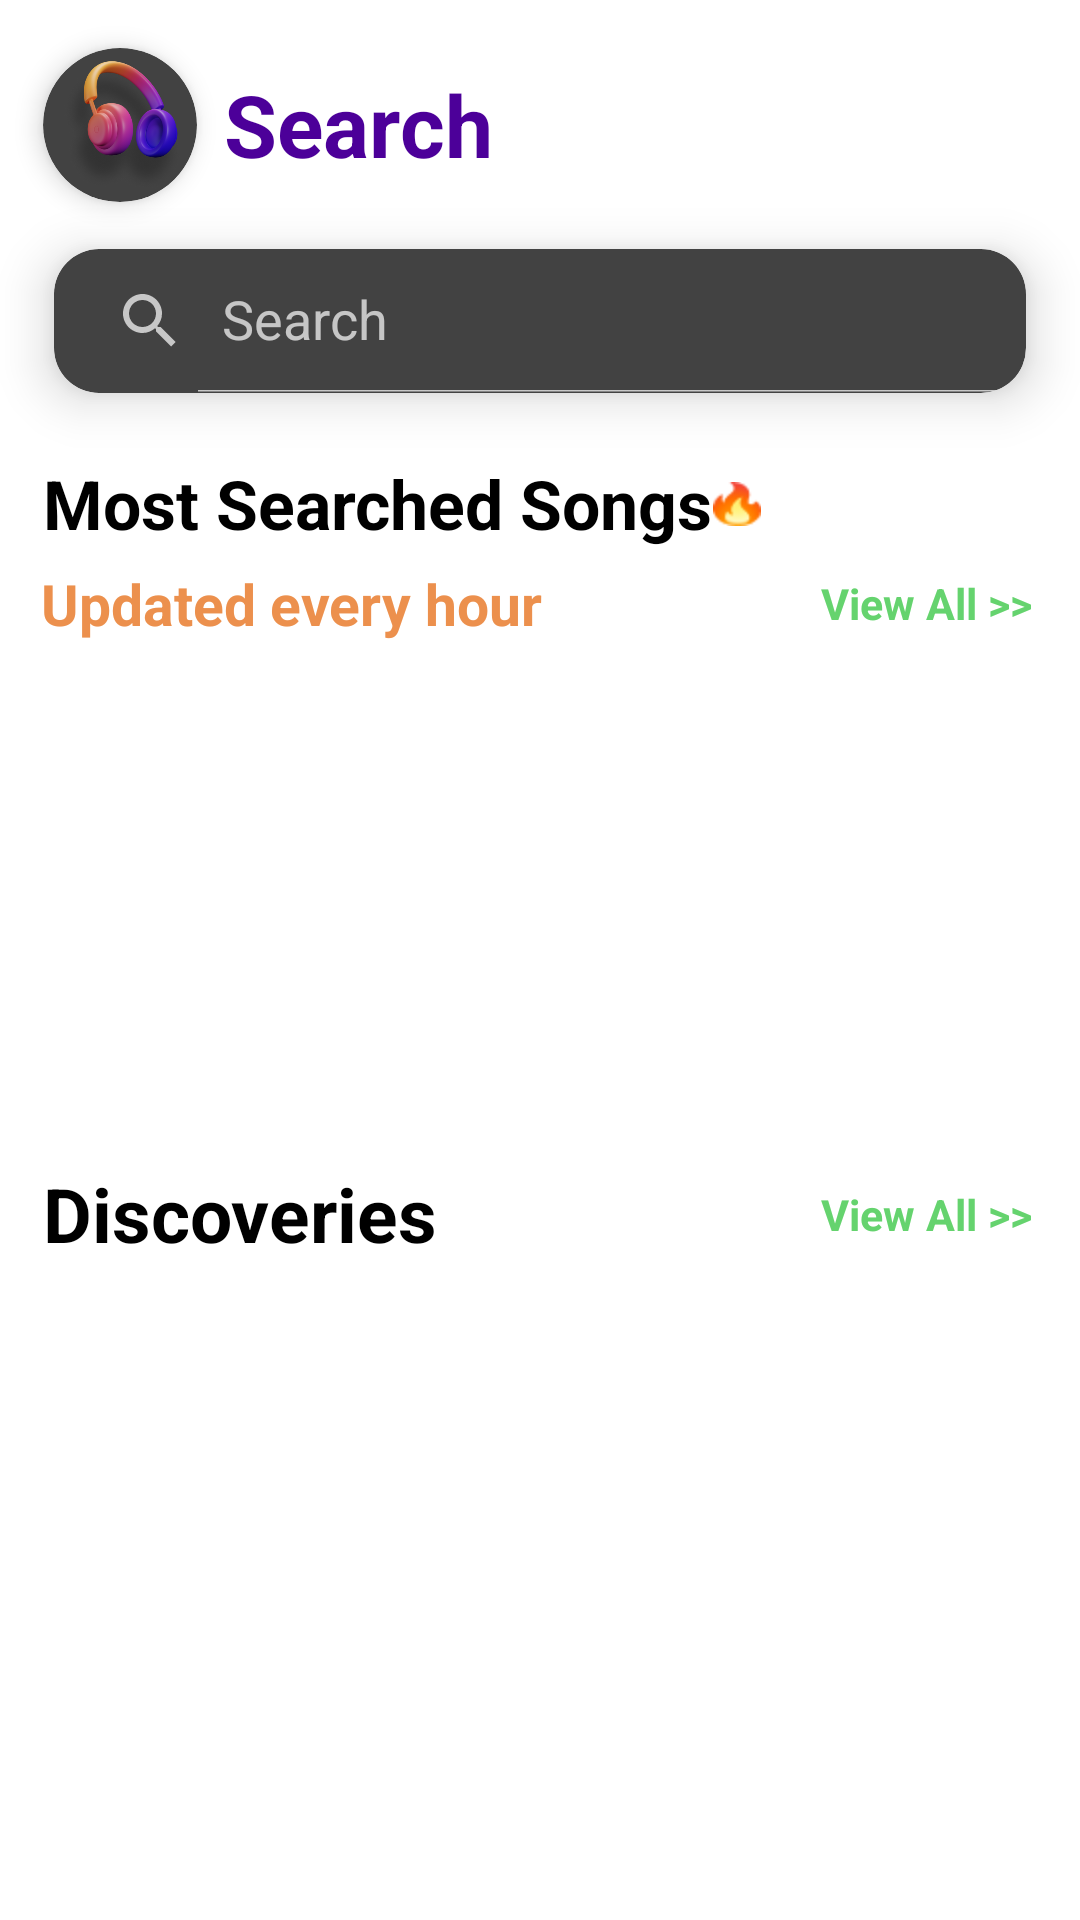

The Android layout XML behind this screen, and the referenced resources:
<!-- AndroidManifest.xml: application theme Theme.NCast -->
<!-- res/layout/fragment_search.xml -->
<?xml version="1.0" encoding="utf-8"?>
<androidx.constraintlayout.widget.ConstraintLayout xmlns:android="http://schemas.android.com/apk/res/android"
    xmlns:app="http://schemas.android.com/apk/res-auto"
    xmlns:tools="http://schemas.android.com/tools"
    android:layout_width="match_parent"
    android:layout_height="match_parent"
    android:background="@color/white"
    tools:context=".ui.mainApp.search.SearchFragment">

    <androidx.constraintlayout.widget.Guideline
        android:id="@+id/guideline1"
        android:layout_width="wrap_content"
        android:layout_height="wrap_content"
        android:orientation="vertical"
        app:layout_constraintGuide_percent="0.04" />

    <androidx.constraintlayout.widget.Guideline
        android:id="@+id/guideline2"
        android:layout_width="wrap_content"
        android:layout_height="wrap_content"
        android:orientation="vertical"
        app:layout_constraintGuide_percent="0.96" />

    <androidx.constraintlayout.widget.Guideline
        android:id="@+id/guideline3"
        android:layout_width="wrap_content"
        android:layout_height="wrap_content"
        android:orientation="horizontal"
        app:layout_constraintGuide_percent="0.025"  />

    <androidx.cardview.widget.CardView
        android:id="@+id/image_layout"
        android:layout_width="0dp"
        android:layout_height="0dp"
        app:layout_constraintDimensionRatio="1:1"
        app:layout_constraintHeight_percent="0.08"
        app:layout_constraintEnd_toEndOf="parent"
        app:layout_constraintHorizontal_bias="0"
        app:layout_constraintStart_toStartOf="@id/guideline1"
        app:layout_constraintTop_toTopOf="@id/guideline3"
        app:layout_constraintVertical_bias="0"
        app:cardCornerRadius="100sp"
        app:cardElevation="5sp">

        <ImageView
            android:id="@+id/avt"
            android:layout_width="match_parent"
            android:layout_height="match_parent"
            android:background="@drawable/custom_circle_shape"
            android:scaleType="centerCrop"
            android:src="@drawable/icon_app"
            />
    </androidx.cardview.widget.CardView>

    <TextView
        android:id="@+id/text_search"
        android:layout_width="0dp"
        android:layout_height="0dp"
        android:autoSizeMaxTextSize="35sp"
        android:autoSizeMinTextSize="20sp"
        android:autoSizeTextType="uniform"
        android:text="@string/search"
        android:textColor="@color/main"
        android:textStyle="bold"
        app:layout_constraintBottom_toBottomOf="@id/image_layout"
        app:layout_constraintHeight_percent="0.06"
        app:layout_constraintHorizontal_bias="0.15"
        app:layout_constraintStart_toEndOf="@id/image_layout"
        app:layout_constraintEnd_toEndOf="parent"
        app:layout_constraintTop_toTopOf="@id/image_layout"
        app:layout_constraintVertical_bias="0.5"
        app:layout_constraintWidth_percent="0.65"
        />

    <androidx.cardview.widget.CardView
        android:id="@+id/search"
        android:layout_width="0dp"
        android:layout_height="0dp"
        app:cardCornerRadius="15dp"
        app:cardElevation="10dp"
        app:layout_constraintBottom_toBottomOf="parent"
        app:layout_constraintEnd_toEndOf="@id/guideline2"
        app:layout_constraintHeight_percent="0.075"
        app:layout_constraintStart_toStartOf="@id/guideline1"
        app:layout_constraintTop_toTopOf="parent"
        app:layout_constraintVertical_bias="0.14"
        app:layout_constraintWidth_percent="0.9">>

        <androidx.appcompat.widget.SearchView
            android:id="@+id/search_view"
            android:layout_width="match_parent"
            android:layout_height="match_parent"
            app:iconifiedByDefault="false"
            app:queryHint="Search" />

    </androidx.cardview.widget.CardView>

    <TextView
        android:id="@+id/text_mss"
        android:layout_width="0dp"
        android:layout_height="0dp"
        android:autoSizeMaxTextSize="25sp"
        android:autoSizeMinTextSize="20sp"
        android:autoSizeTextType="uniform"
        android:text="@string/most_searched_songs"
        android:textColor="@color/black"
        android:textStyle="bold"
        app:layout_constraintBottom_toBottomOf="parent"
        app:layout_constraintEnd_toEndOf="parent"
        app:layout_constraintHeight_percent="0.05"
        app:layout_constraintHorizontal_bias="0"
        app:layout_constraintStart_toStartOf="@id/guideline1"
        app:layout_constraintTop_toTopOf="parent"
        app:layout_constraintVertical_bias="0.25"
        app:layout_constraintWidth_percent="0.62"
        android:gravity="center_vertical"/>

    <ImageView
        android:id="@+id/imageView2"
        android:layout_width="0dp"
        android:layout_height="0dp"
        android:src="@drawable/fire"
        app:layout_constraintBottom_toBottomOf="@id/text_mss"
        app:layout_constraintDimensionRatio="1:1"
        app:layout_constraintHeight_percent="0.025"
        app:layout_constraintStart_toEndOf="@id/text_mss"
        app:layout_constraintTop_toTopOf="@id/text_mss"
        app:layout_constraintVertical_bias="0.5"
        android:gravity="center_vertical"
        />

    <TextView
        android:id="@+id/text_update_every_hour"
        android:layout_width="0dp"
        android:layout_height="0dp"
        android:gravity="center|start"
        android:autoSizeMaxTextSize="20sp"
        android:autoSizeMinTextSize="15sp"
        android:autoSizeTextType="uniform"
        android:text="@string/updated_every_hour"
        android:textColor="@color/orange"
        android:textStyle="bold"
        app:layout_constraintBottom_toBottomOf="parent"
        app:layout_constraintEnd_toEndOf="parent"
        app:layout_constraintHeight_percent="0.04"
        app:layout_constraintHorizontal_bias="0.1"
        app:layout_constraintStart_toStartOf="parent"
        app:layout_constraintTop_toBottomOf="@id/text_mss"
        app:layout_constraintVertical_bias="0.01"
        app:layout_constraintWidth_percent="0.62" />

    <TextView
        android:id="@+id/update_every_more"
        android:layout_width="0dp"
        android:layout_height="0dp"
        android:text="@string/view_all"
        android:textColor="@color/green"
        android:autoSizeMaxTextSize="15sp"
        android:autoSizeMinTextSize="5sp"
        android:autoSizeTextType="uniform"
        android:textStyle="bold"
        app:layout_constraintHorizontal_bias="1"
        app:layout_constraintBottom_toBottomOf="@id/text_update_every_hour"
        app:layout_constraintEnd_toEndOf="@id/guideline2"
        app:layout_constraintStart_toStartOf="parent"
        app:layout_constraintWidth_percent="0.2"
        app:layout_constraintTop_toTopOf="@id/text_update_every_hour"
        app:layout_constraintVertical_bias="0.5"
        android:gravity="center_vertical" />

    <androidx.recyclerview.widget.RecyclerView
        android:id="@+id/recycler_update_every_hour"
        android:layout_width="0dp"
        android:layout_height="0dp"
        app:layout_constraintBottom_toTopOf="@id/text_discoveries"
        app:layout_constraintEnd_toEndOf="@id/guideline2"
        app:layout_constraintStart_toStartOf="@id/guideline1"
        app:layout_constraintTop_toBottomOf="@id/text_update_every_hour"
        tools:listitem="@layout/item_music_search" />


    <TextView
        android:id="@+id/text_discoveries"
        android:layout_width="0dp"
        android:layout_height="0dp"
        android:autoSizeMaxTextSize="25sp"
        android:autoSizeMinTextSize="20sp"
        android:autoSizeTextType="uniform"
        android:text="@string/discoveries"
        android:textColor="@color/black"
        android:textStyle="bold"
        app:layout_constraintBottom_toBottomOf="parent"
        app:layout_constraintEnd_toEndOf="parent"
        app:layout_constraintHeight_percent="0.055"
        app:layout_constraintHorizontal_bias="0"
        app:layout_constraintStart_toStartOf="@id/guideline1"
        app:layout_constraintTop_toTopOf="parent"
        app:layout_constraintVertical_bias="0.64"
        app:layout_constraintWidth_percent="0.62"
        android:gravity="center_vertical"/>

    <TextView
        android:id="@+id/discoveries_more"
        android:layout_width="0dp"
        android:layout_height="0dp"
        android:text="@string/view_all"
        android:textColor="@color/green"
        android:autoSizeMaxTextSize="15sp"
        android:autoSizeMinTextSize="5sp"
        android:autoSizeTextType="uniform"
        android:textStyle="bold"
        app:layout_constraintHorizontal_bias="1"
        app:layout_constraintBottom_toBottomOf="@id/text_discoveries"
        app:layout_constraintEnd_toEndOf="@id/guideline2"
        app:layout_constraintStart_toStartOf="parent"
        app:layout_constraintWidth_percent="0.2"
        app:layout_constraintTop_toTopOf="@id/text_discoveries"
        app:layout_constraintVertical_bias="0.5"
        android:gravity="center_vertical" />

    <androidx.recyclerview.widget.RecyclerView
        android:id="@+id/recycler_discoveries"
        android:layout_width="0dp"
        android:layout_height="0dp"
        app:layout_constraintBottom_toBottomOf="parent"
        app:layout_constraintEnd_toEndOf="@id/guideline2"
        app:layout_constraintStart_toStartOf="@id/guideline1"
        app:layout_constraintTop_toBottomOf="@id/text_discoveries"
        tools:listitem="@layout/item_discoveries_search" />


</androidx.constraintlayout.widget.ConstraintLayout>
<!-- res/layout/item_music_search.xml (included above) -->
<androidx.cardview.widget.CardView xmlns:android="http://schemas.android.com/apk/res/android"
    xmlns:app="http://schemas.android.com/apk/res-auto"
    xmlns:tools="http://schemas.android.com/tools"
    android:layout_width="match_parent"
    android:layout_height="wrap_content"
    android:layout_margin="6dp"
    android:backgroundTint="@android:color/transparent"
    app:cardCornerRadius="16dp"
    app:cardElevation="6dp"
    app:cardUseCompatPadding="true">

    <androidx.constraintlayout.widget.ConstraintLayout
        android:layout_width="match_parent"
        android:layout_height="wrap_content"
        android:background="@android:color/white">

        <androidx.cardview.widget.CardView
            android:id="@+id/item_image_card"
            android:layout_width="0dp"
            android:layout_height="0dp"
            app:cardCornerRadius="16dp"
            app:cardElevation="0dp"
            app:layout_constraintBottom_toBottomOf="parent"
            app:layout_constraintDimensionRatio="1:1"
            app:layout_constraintStart_toStartOf="parent"
            app:layout_constraintTop_toTopOf="parent"
            app:layout_constraintWidth_percent="0.3">

            <ImageView
                android:id="@+id/item_image"
                android:layout_width="match_parent"
                android:layout_height="match_parent"
                android:contentDescription="Image"
                android:scaleType="centerCrop"
                android:src="@drawable/trend_song" />

        </androidx.cardview.widget.CardView>

        <TextView
            android:id="@+id/item_title"
            android:layout_width="0dp"
            android:layout_height="0dp"
            android:layout_marginStart="16dp"
            android:autoSizeMaxTextSize="25sp"
            android:autoSizeMinTextSize="15sp"
            android:autoSizeTextType="uniform"
            android:gravity="center_vertical"
            android:text="For the road"
            android:textColor="@android:color/black"
            android:textStyle="bold"
            app:layout_constraintBottom_toBottomOf="parent"
            app:layout_constraintEnd_toEndOf="parent"
            app:layout_constraintHeight_percent="0.3"
            app:layout_constraintStart_toEndOf="@id/item_image_card"
            app:layout_constraintTop_toTopOf="parent"
            app:layout_constraintWidth_percent="0.7"
            app:layout_constraintVertical_bias="0.4"/>

        <TextView
            android:id="@+id/item_author_name"
            android:layout_width="0dp"
            android:layout_height="0dp"
            android:layout_marginStart="16dp"
            android:autoSizeMaxTextSize="20sp"
            android:autoSizeMinTextSize="10sp"
            android:autoSizeTextType="uniform"
            android:gravity="center_vertical"
            android:text="Davido"
            android:textColor="@android:color/black"
            android:textStyle="bold"
            app:layout_constraintBottom_toBottomOf="parent"
            app:layout_constraintEnd_toEndOf="parent"
            app:layout_constraintHeight_percent="0.2"
            app:layout_constraintStart_toEndOf="@id/item_image_card"
            app:layout_constraintTop_toTopOf="parent"
            app:layout_constraintWidth_percent="0.7"
            app:layout_constraintVertical_bias="0.7"/>


    </androidx.constraintlayout.widget.ConstraintLayout>

</androidx.cardview.widget.CardView>
<!-- res/layout/item_discoveries_search.xml (included above) -->
<androidx.cardview.widget.CardView xmlns:android="http://schemas.android.com/apk/res/android"
    xmlns:app="http://schemas.android.com/apk/res-auto"
    android:layout_width="match_parent"
    android:layout_height="wrap_content"
    android:layout_margin="6dp"
    app:cardCornerRadius="12dp"
    app:cardElevation="6dp">

    <androidx.constraintlayout.widget.ConstraintLayout
        android:layout_width="match_parent"
        android:layout_height="wrap_content"
        android:background="@color/green">

        <androidx.constraintlayout.widget.Guideline
            android:id="@+id/guideline"
            android:layout_width="wrap_content"
            android:layout_height="wrap_content"
            android:orientation="vertical"
            app:layout_constraintGuide_percent="0.6"
            />

        <androidx.constraintlayout.widget.Guideline
            android:id="@+id/guideline1"
            android:layout_width="wrap_content"
            android:layout_height="wrap_content"
            android:orientation="horizontal"
            app:layout_constraintGuide_percent="0.2"
            />

        <TextView
            android:id="@+id/name_popular_albums"
            android:layout_width="0dp"
            android:layout_height="0dp"
            android:text="Podcasts"
            android:textColor="@android:color/white"
            android:autoSizeMaxTextSize="20sp"
            android:autoSizeMinTextSize="10sp"
            android:autoSizeTextType="uniform"
            app:layout_constraintHeight_percent="0.7"
            android:textStyle="bold"
            app:layout_constraintBottom_toBottomOf="parent"
            app:layout_constraintStart_toStartOf="parent"
            app:layout_constraintTop_toTopOf="parent"
            app:layout_constraintVertical_bias="0.5"
            app:layout_constraintWidth_percent="0.5"
            app:layout_constraintEnd_toStartOf="@id/item_image_card"

            />

        <androidx.cardview.widget.CardView
            android:id="@+id/item_image_card"
            android:layout_width="0dp"
            android:layout_height="0dp"
            app:cardCornerRadius="12dp"
            app:cardElevation="10dp"
            app:layout_constraintDimensionRatio="1:1"
            app:layout_constraintStart_toEndOf="@id/guideline"
            app:layout_constraintTop_toBottomOf="@id/guideline1"
            app:layout_constraintWidth_percent="0.5"
            app:layout_constraintHorizontal_bias="1.5"
            android:rotation="15"
            >

            <ImageView
                android:id="@+id/item_image"
                android:layout_width="match_parent"
                android:layout_height="match_parent"
                android:contentDescription="Image"
                android:scaleType="centerCrop"
                android:src="@drawable/trend_song"
                />

        </androidx.cardview.widget.CardView>

    </androidx.constraintlayout.widget.ConstraintLayout>

</androidx.cardview.widget.CardView>
<!-- resources referenced by this layout -->
<resources>
  <color name="black">#FF000000</color>
  <color name="green">#65D36E</color>
  <color name="main">#4C0099</color>
  <color name="orange">#EC904D</color>
  <color name="white">#FFFFFFFF</color>
  <!-- drawable fire: png bitmap (drawable, 1156 bytes) -->
  <!-- drawable icon_app: png bitmap (drawable, 92965 bytes) -->
  <!-- drawable trend_song: png bitmap (drawable, 6912 bytes) -->
  <string name="discoveries">Discoveries</string>
  <string name="most_searched_songs">Most Searched Songs</string>
  <string name="search">Search</string>
  <string name="updated_every_hour">Updated every hour</string>
  <string name="view_all">View All &gt;&gt;</string>
  <style name="Theme.NCast" parent="Base.Theme.NCast" />
  <style name="Base.Theme.NCast" parent="Theme.AppCompat.NoActionBar">
          
          
      </style>
</resources>
